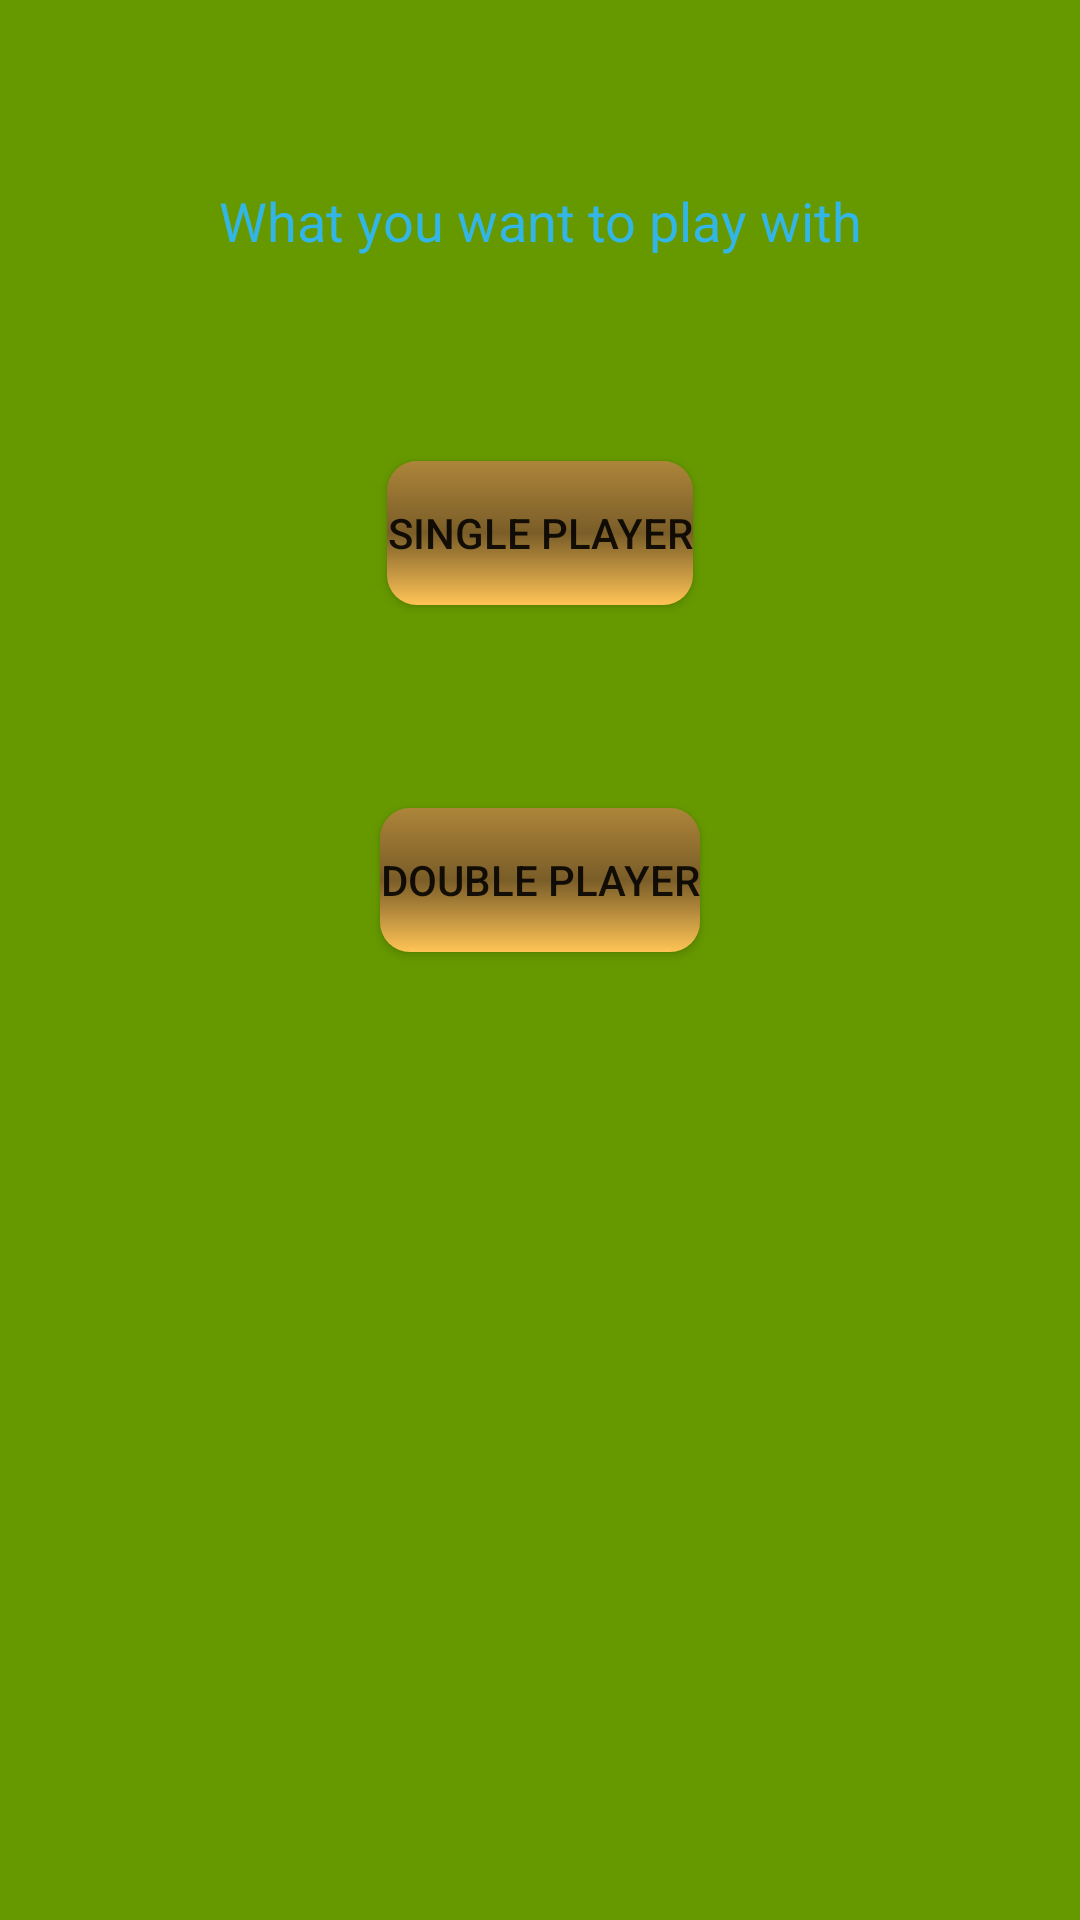

Write the Android layout XML for this screen, with the resource values it uses.
<!-- AndroidManifest.xml: application theme Theme.MyFirstTicTacToyGame -->
<!-- res/layout/activity_first_screen.xml -->
<?xml version="1.0" encoding="utf-8"?>
<androidx.constraintlayout.widget.ConstraintLayout xmlns:android="http://schemas.android.com/apk/res/android"
    xmlns:app="http://schemas.android.com/apk/res-auto"
    xmlns:tools="http://schemas.android.com/tools"
    android:layout_width="match_parent"
    android:layout_height="match_parent"
    android:background="@color/darkGreen"
    tools:context=".FirstScreen">

    <TextView
        android:id="@+id/tv_whatyouplay"
        android:layout_width="wrap_content"
        android:layout_height="wrap_content"
        android:text="What you want to play with"
        android:textAllCaps="false"
        android:textColor="@color/blue"
        android:textSize="18sp"
        app:layout_constraintBottom_toTopOf="@+id/btn_doubleplayer"
        app:layout_constraintEnd_toEndOf="parent"
        app:layout_constraintStart_toStartOf="parent"
        app:layout_constraintTop_toTopOf="parent"
        app:layout_constraintVertical_bias="0.25" />

    <Button
        android:id="@+id/btn_doubleplayer"
        android:layout_width="wrap_content"
        android:layout_height="wrap_content"
        android:text="Double Player"
        android:background="@drawable/btn_background"
        app:layout_constraintEnd_toEndOf="parent"
        app:layout_constraintStart_toStartOf="parent"
        app:layout_constraintBottom_toTopOf="@+id/guideline_h_1"
        app:layout_constraintTop_toBottomOf="@+id/btn_singleplayer" />

    <Button
        android:id="@+id/btn_singleplayer"
        android:layout_width="wrap_content"
        android:layout_height="wrap_content"
        android:text="Single Player"
        android:background="@drawable/btn_background"
        app:layout_constraintBottom_toTopOf="@+id/btn_doubleplayer"
        app:layout_constraintEnd_toEndOf="parent"
        app:layout_constraintStart_toStartOf="parent"
        app:layout_constraintTop_toBottomOf="@+id/tv_whatyouplay" />

    <androidx.constraintlayout.widget.Guideline
        android:id="@+id/guideline_h_1"
        android:layout_width="wrap_content"
        android:layout_height="wrap_content"
        android:orientation="horizontal"
        app:layout_constraintGuide_percent="0.6019152" />

</androidx.constraintlayout.widget.ConstraintLayout>
<!-- resources referenced by this layout -->
<resources>
  <color name="blue"> #FF33B5E5</color>
  <color name="darkGreen"> #FF669900 </color>
  <!-- drawable btn_background (drawable) -->
  <?xml version="1.0" encoding="utf-8"?>
  <shape xmlns:android="http://schemas.android.com/apk/res/android"
      android:shape="rectangle">
      <gradient android:startColor="#ffc456"
          android:centerColor="#7a5d28"
          android:endColor="#ad853a"
          android:angle="90"
          />
      <corners android:radius="10dp"/>
  </shape>
  <style name="Theme.MyFirstTicTacToyGame" parent="Theme.AppCompat.Light">
          
          <item name="colorPrimary">@color/purple_500</item>
          <item name="colorPrimaryVariant">@color/purple_700</item>
          <item name="colorOnPrimary">@color/white</item>
          
          <item name="colorSecondary">@color/teal_200</item>
          <item name="colorSecondaryVariant">@color/teal_700</item>
          <item name="colorOnSecondary">@color/black</item>
          
          <item name="android:statusBarColor" tools:targetApi="l">?attr/colorPrimaryVariant</item>
          
      </style>
  <color name="purple_500">#FF6200EE</color>
  <color name="purple_700">#FF3700B3</color>
  <color name="white">#FFFFFFFF</color>
  <color name="teal_200">#FF03DAC5</color>
  <color name="teal_700">#FF018786</color>
  <color name="black">#FF000000</color>
</resources>
